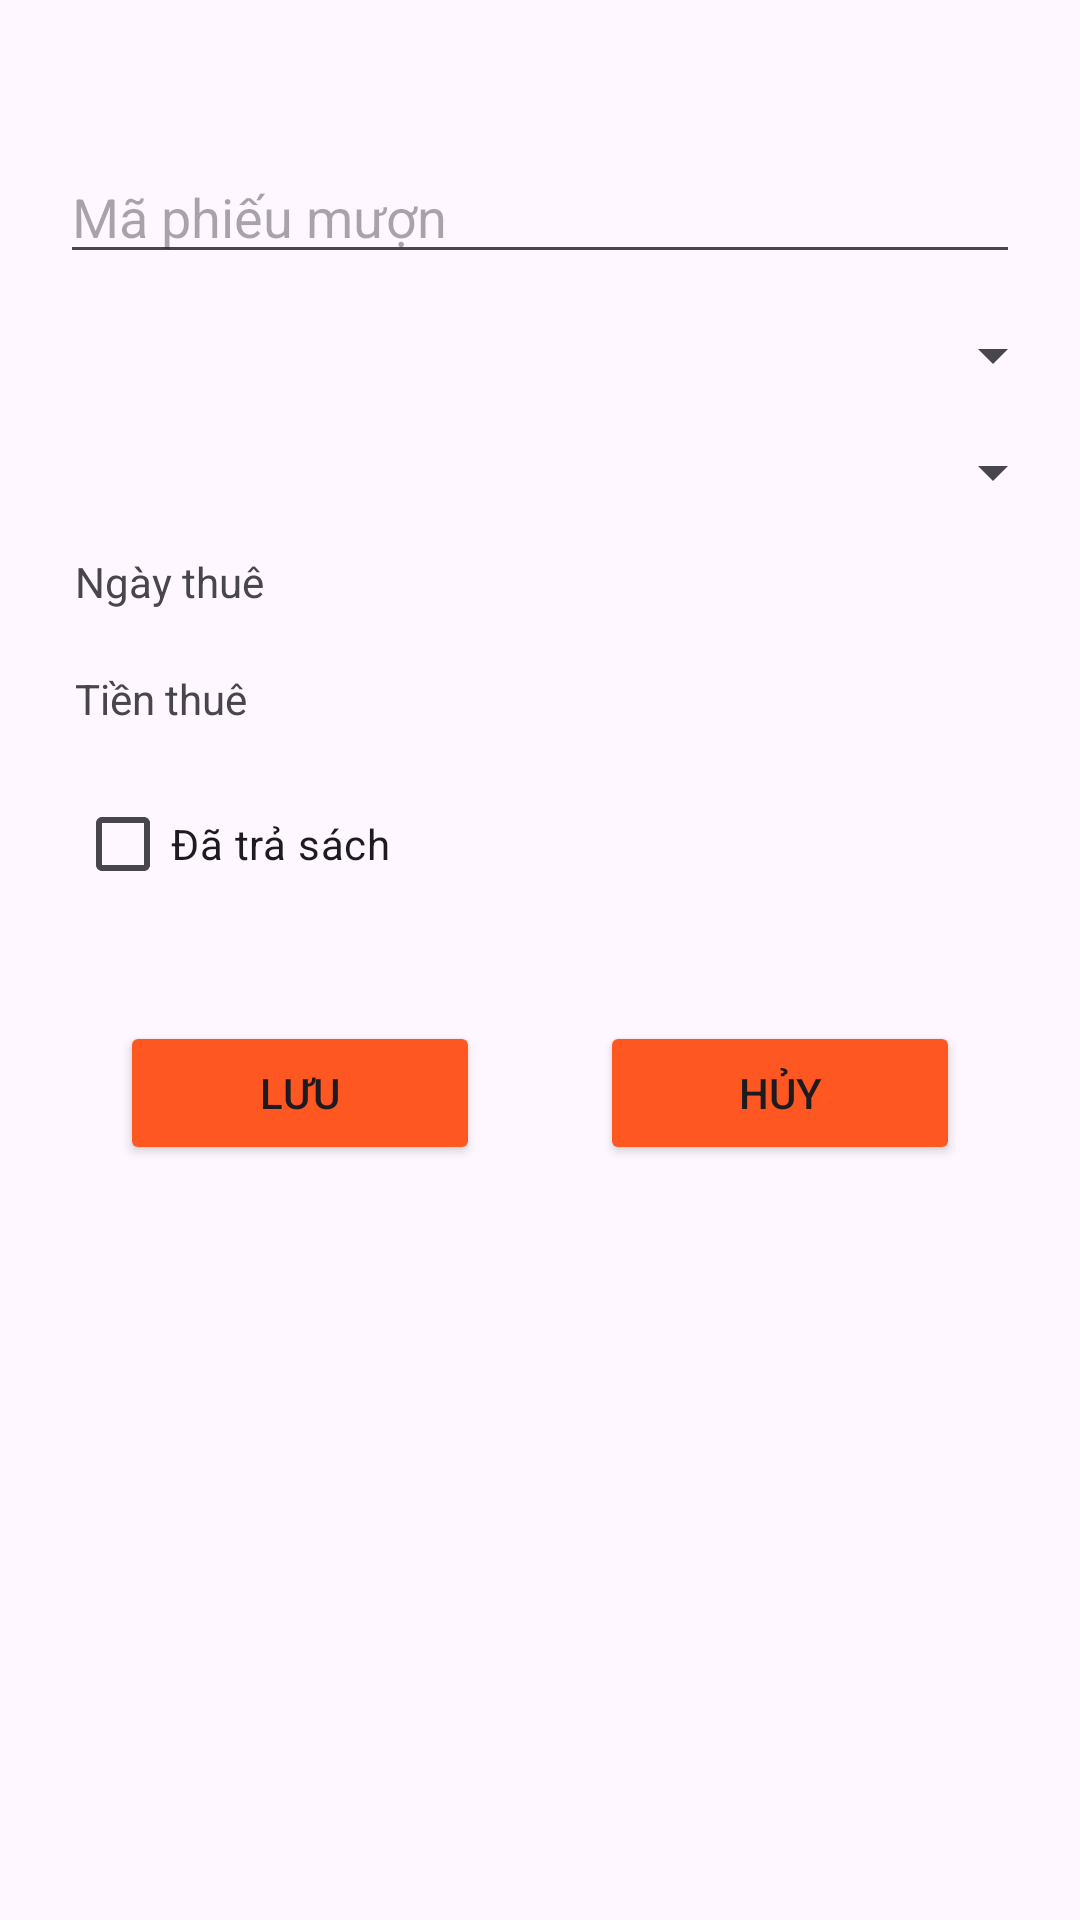

Android layout source for this screen:
<!-- AndroidManifest.xml: application theme toolbar_style -->
<!-- res/layout/dialog_phieu_muon.xml -->
<?xml version="1.0" encoding="utf-8"?>
<LinearLayout xmlns:android="http://schemas.android.com/apk/res/android"
    android:layout_width="300dp"
    android:layout_height="match_parent"
    xmlns:app="http://schemas.android.com/apk/res-auto"
    android:orientation="vertical">
    <EditText
        android:id="@+id/edMaPM"
        android:layout_width="match_parent"
        android:layout_height="wrap_content"
        android:hint="Mã phiếu mượn"
        android:layout_marginTop="50dp"
        android:layout_marginBottom="15dp"
        android:layout_marginLeft="20dp"
        android:layout_marginRight="20dp"/>
    <Spinner
        android:id="@+id/spMaTV"
        android:layout_width="match_parent"
        android:layout_height="wrap_content"
        android:layout_marginBottom="15dp"
        android:layout_marginLeft="25dp"
        android:layout_marginRight="5dp"/>
    <Spinner
        android:id="@+id/spMaSach"
        android:layout_width="match_parent"
        android:layout_height="wrap_content"
        android:layout_marginBottom="15dp"
        android:layout_marginLeft="25dp"
        android:layout_marginRight="5dp"/>
    <TextView
        android:id="@+id/tvNgay"
        android:text="Ngày thuê"
        android:layout_marginBottom="20dp"
        android:layout_marginLeft="25dp"
        android:layout_marginRight="5dp"
        android:layout_width="match_parent"
        android:layout_height="wrap_content"/>
    <TextView
        android:id="@+id/tvTienThue"
        android:layout_marginBottom="15dp"
        android:layout_marginLeft="25dp"
        android:layout_marginRight="5dp"
        android:layout_width="match_parent"
        android:layout_height="wrap_content"
        android:text="Tiền thuê"/>

    <CheckBox
        android:id="@+id/chkTraSach"
        android:layout_width="wrap_content"
        android:layout_height="wrap_content"
        android:text="Đã trả sách"
        android:layout_marginBottom="15dp"
        android:layout_marginLeft="25dp"
        android:layout_marginRight="5dp"/>
    <LinearLayout
        android:layout_width="match_parent"
        android:layout_height="wrap_content"
        android:orientation="horizontal"
        android:layout_margin="20dp">
        <Button
            android:id="@+id/btnLuuPM"
            android:layout_width="wrap_content"
            android:layout_height="wrap_content"
            android:text="Lưu"
            android:layout_marginHorizontal="20dp"
            android:layout_weight="1"
            android:backgroundTint="#FF5722"/>
        <Button
            android:id="@+id/btnHuyPM"
            android:layout_width="wrap_content"
            android:layout_height="wrap_content"
            android:text="Hủy"
            android:layout_marginHorizontal="20dp"
            android:layout_weight="1"
            android:backgroundTint="#FF5722"/>
    </LinearLayout>
</LinearLayout>
<!-- resources referenced by this layout -->
<resources>
  <style name="toolbar_style" parent="Theme.Material3.DayNight.NoActionBar">
  
      </style>
</resources>
